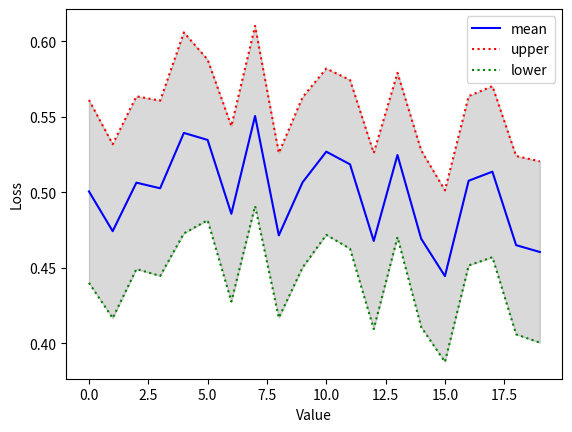

The script that saved this image:
# https://www.youtube.com/watch?v=4I2ifomFOec
# https://stackoverflow.com/questions/71916767/how-to-plot-confidence-interval-of-a-time-series-data-in-python
# to plot 95% confidence intervals you need to account for 2*sigma range

# ONE GRAPH 95% confidence
import numpy as np
import matplotlib.pyplot as plt
import scipy.stats

# https://stackoverflow.com/questions/15033511/compute-a-confidence-interval-from-sample-data
def mean_confidence_interval(data, confidence=0.95):
    a = 1.0 * np.array(data)
    n = len(a)
    m, se = np.mean(a), scipy.stats.sem(a)
    h = se * scipy.stats.t.ppf((1 + confidence) / 2., n-1)
    return m, m-h, m+h

mean, lower, upper = [],[],[]
c = 0.95
for i in range (20):
    a = np.random.rand(100) # this is the output
    m, ml, mu = mean_confidence_interval(a, c)
    mean.append(m)
    lower.append(ml)
    upper.append(mu)

plt.figure()
plt.plot(mean,'-b', label='mean')
plt.plot(upper,'r:', label='upper')
plt.plot(lower,'g:', label='lower')
# fill the area with black color, opacity 0.15
plt.fill_between(list(range(len(mean))), upper, lower, color="k", alpha=0.15)

plt.xlabel("Value")
plt.ylabel("Loss")
plt.legend()